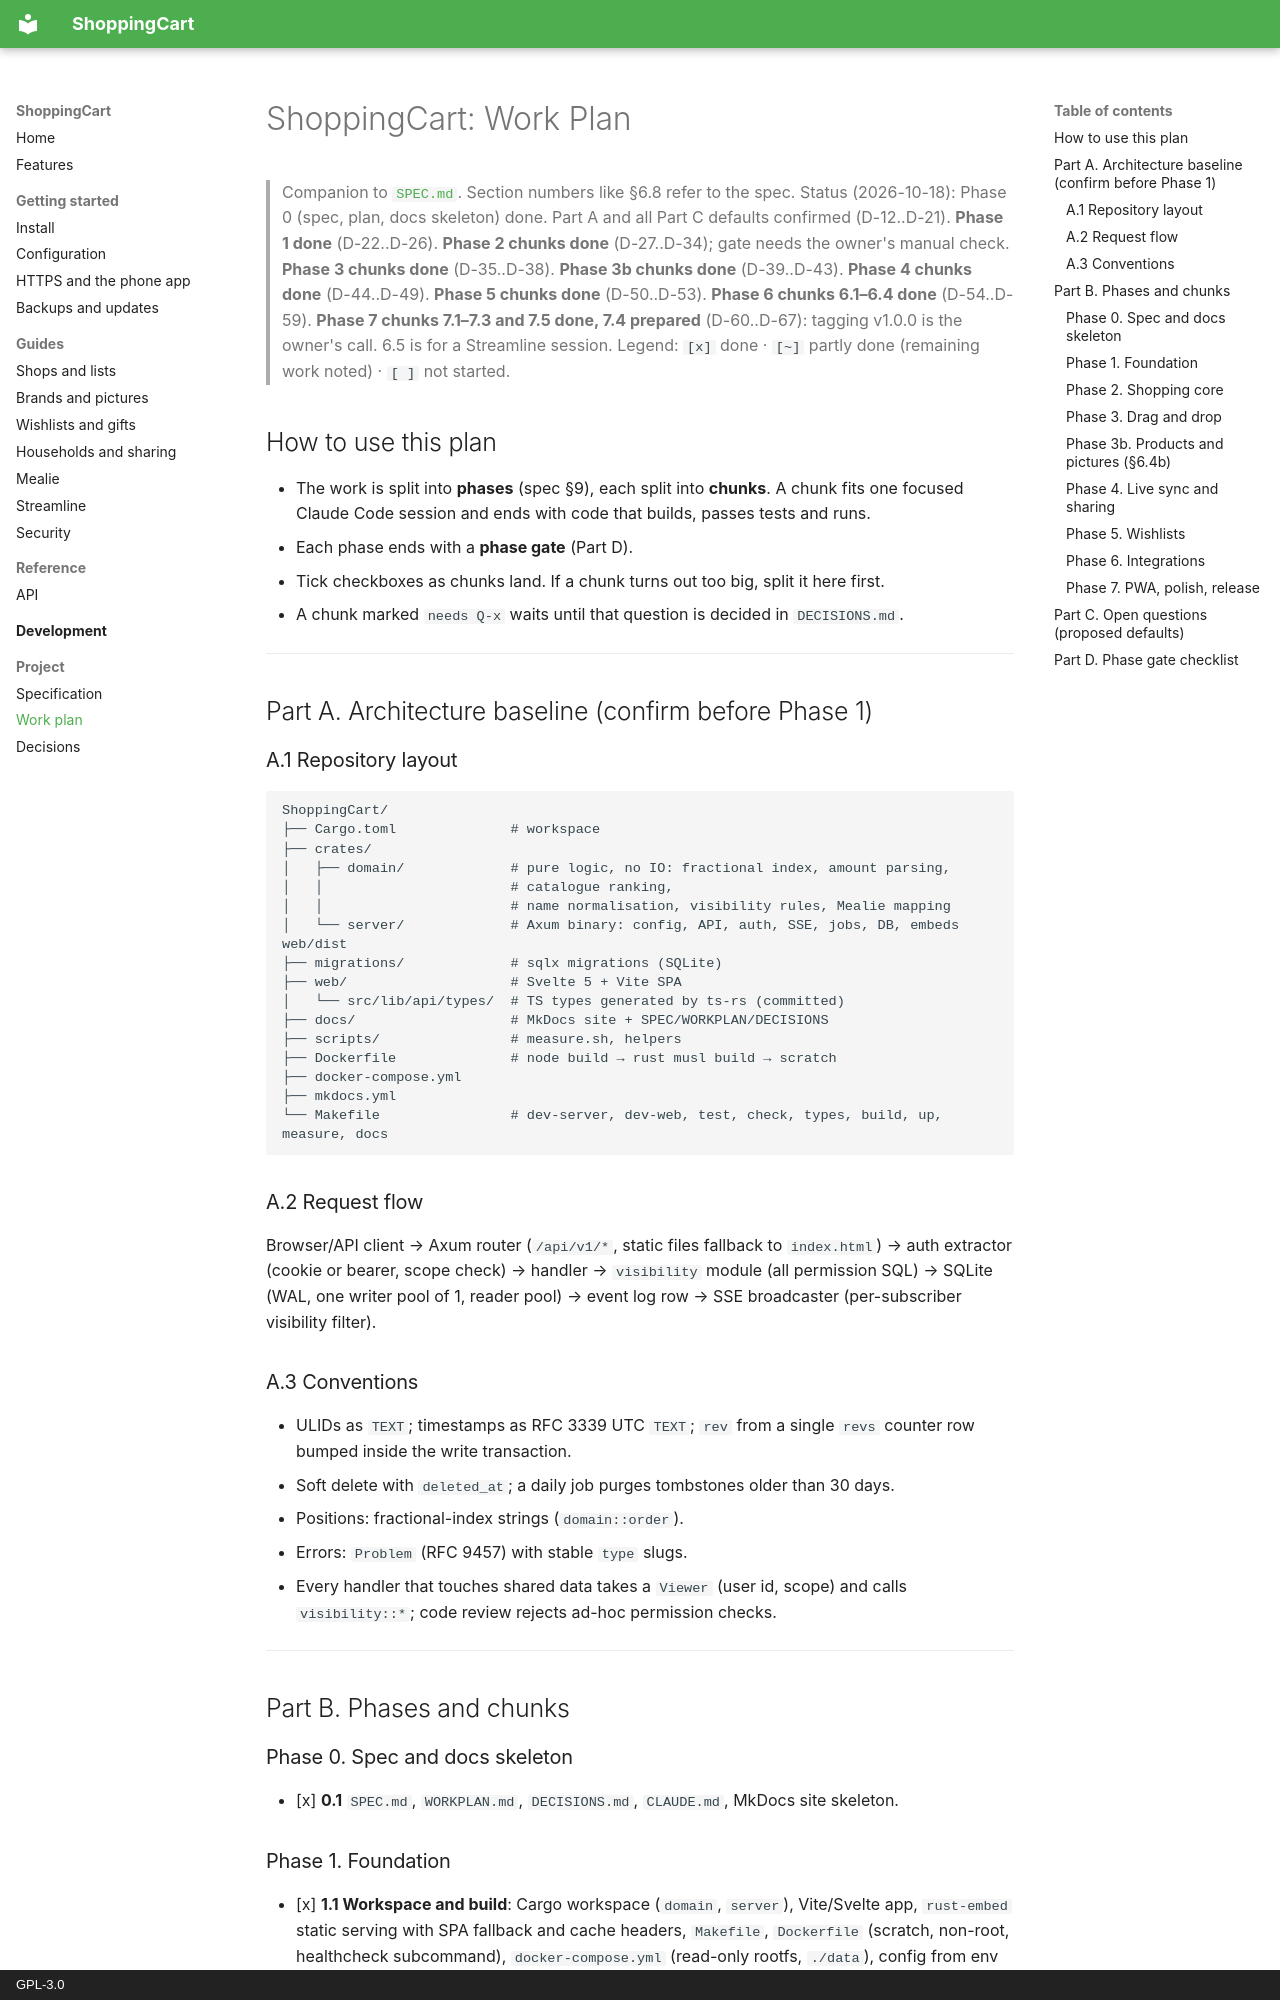

repository: Laurits7/ShoppingCart · page: WORKPLAN/index.html · generator: mkdocs · copyright: GPL-3.0

# ShoppingCart: Work Plan

> Companion to [`SPEC.md`](SPEC.md). Section numbers like §6.8 refer to the spec.
> Status (2026-10-18): Phase 0 (spec, plan, docs skeleton) done. Part A and all Part C defaults
> confirmed (D-12..D-21). **Phase 1 done** (D-22..D-26). **Phase 2 chunks done** (D-27..D-34); gate needs the owner's
> manual check. **Phase 3 chunks done** (D-35..D-38). **Phase 3b chunks done** (D-39..D-43). **Phase 4 chunks done** (D-44..D-49). **Phase 5 chunks done** (D-50..D-53). **Phase 6 chunks 6.1–6.4 done** (D-54..D-59). **Phase 7 chunks 7.1–7.3 and 7.5 done, 7.4 prepared** (D-60..D-67): tagging v1.0.0 is the owner's
> call. 6.5 is for a Streamline session.
> Legend: `[x]` done · `[~]` partly done (remaining work noted) · `[ ]` not started.

## How to use this plan

- The work is split into **phases** (spec §9), each split into **chunks**. A chunk fits one
  focused Claude Code session and ends with code that builds, passes tests and runs.
- Each phase ends with a **phase gate** (Part D).
- Tick checkboxes as chunks land. If a chunk turns out too big, split it here first.
- A chunk marked `needs Q-x` waits until that question is decided in `DECISIONS.md`.

---

## Part A. Architecture baseline (confirm before Phase 1)

### A.1 Repository layout

```
ShoppingCart/
├── Cargo.toml              # workspace
├── crates/
│   ├── domain/             # pure logic, no IO: fractional index, amount parsing,
│   │                       # catalogue ranking,
│   │                       # name normalisation, visibility rules, Mealie mapping
│   └── server/             # Axum binary: config, API, auth, SSE, jobs, DB, embeds web/dist
├── migrations/             # sqlx migrations (SQLite)
├── web/                    # Svelte 5 + Vite SPA
│   └── src/lib/api/types/  # TS types generated by ts-rs (committed)
├── docs/                   # MkDocs site + SPEC/WORKPLAN/DECISIONS
├── scripts/                # measure.sh, helpers
├── Dockerfile              # node build → rust musl build → scratch
├── docker-compose.yml
├── mkdocs.yml
└── Makefile                # dev-server, dev-web, test, check, types, build, up, measure, docs
```

### A.2 Request flow

Browser/API client → Axum router (`/api/v1/*`, static files fallback to `index.html`) →
auth extractor (cookie or bearer, scope check) → handler → `visibility` module (all permission
SQL) → SQLite (WAL, one writer pool of 1, reader pool) → event log row → SSE broadcaster
(per-subscriber visibility filter).

### A.3 Conventions

- ULIDs as `TEXT`; timestamps as RFC 3339 UTC `TEXT`; `rev` from a single `revs` counter row
  bumped inside the write transaction.
- Soft delete with `deleted_at`; a daily job purges tombstones older than 30 days.
- Positions: fractional-index strings (`domain::order`).
- Errors: `Problem` (RFC 9457) with stable `type` slugs.
- Every handler that touches shared data takes a `Viewer` (user id, scope) and calls
  `visibility::*`; code review rejects ad-hoc permission checks.

---

## Part B. Phases and chunks

### Phase 0. Spec and docs skeleton
- [x] **0.1** `SPEC.md`, `WORKPLAN.md`, `DECISIONS.md`, `CLAUDE.md`, MkDocs site skeleton.
